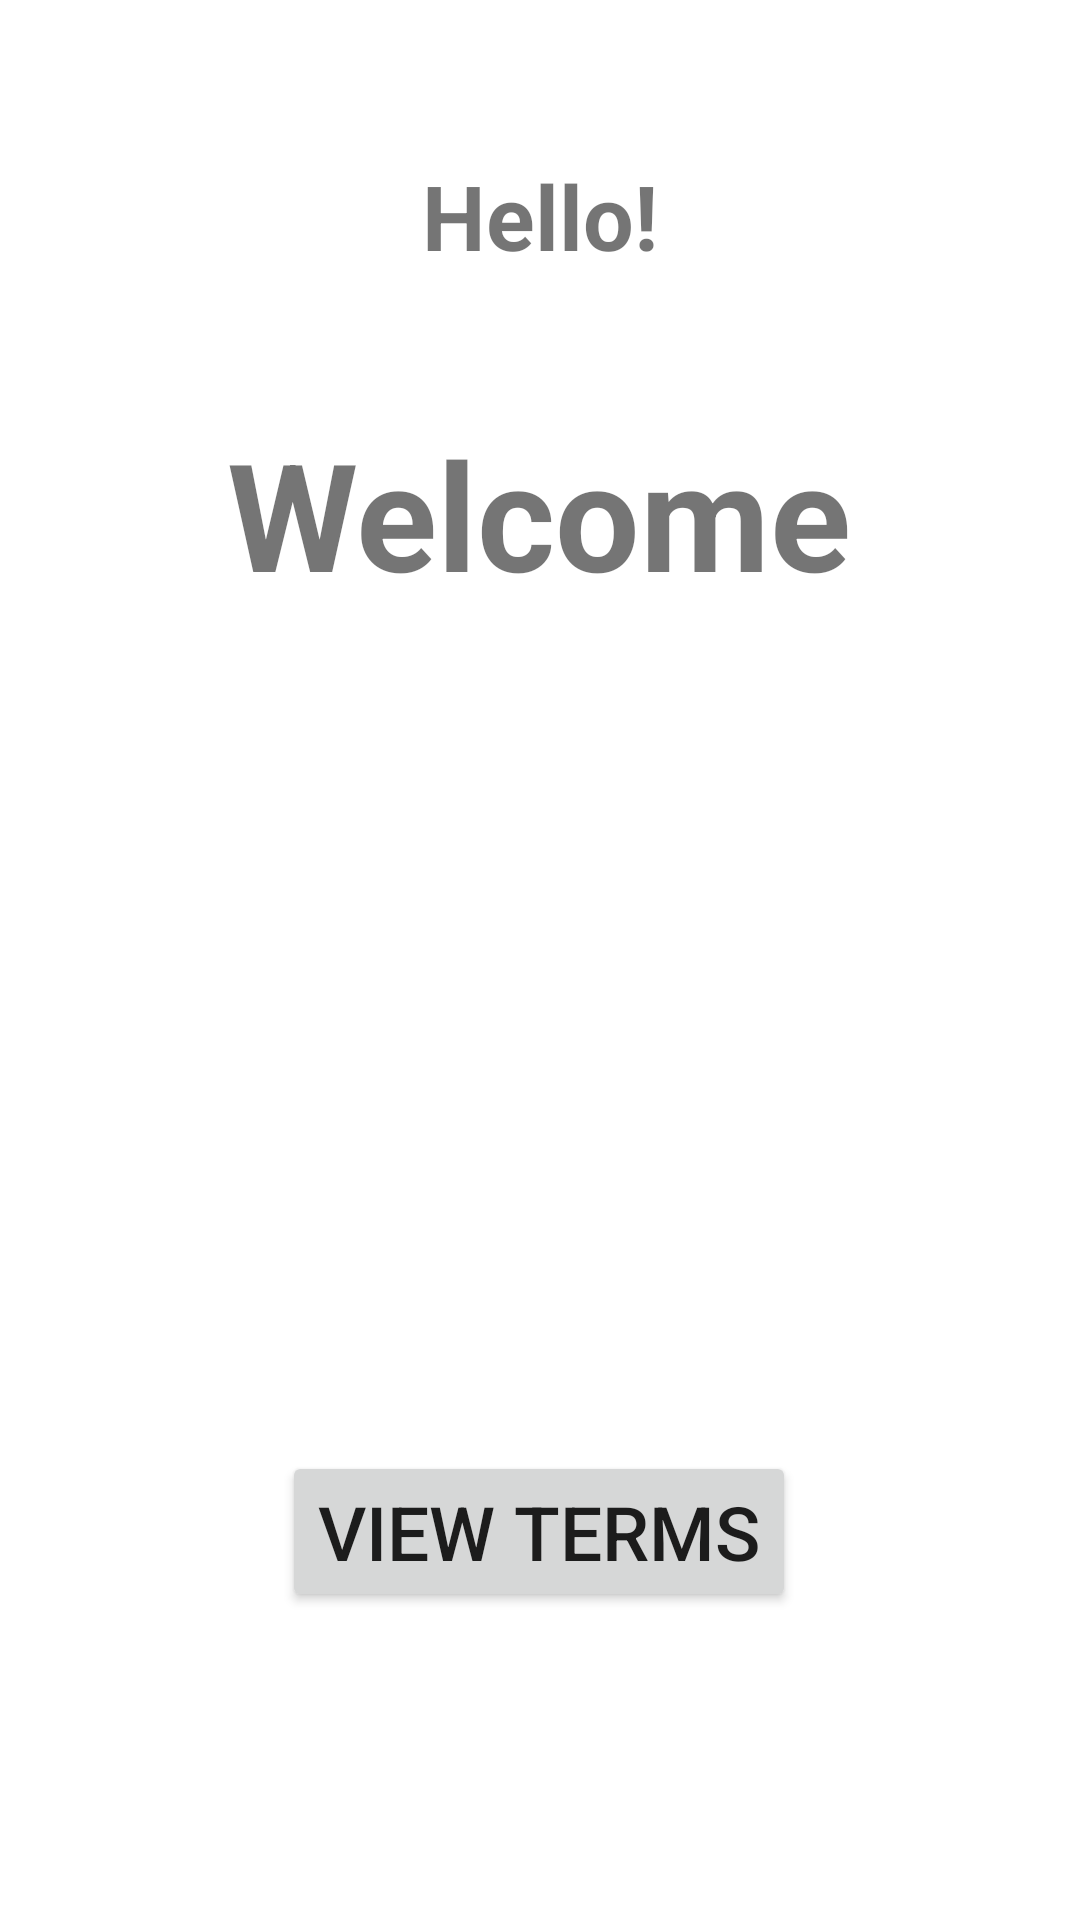

Reconstruct the res/layout file that produces this screen, plus the resources it refers to.
<!-- AndroidManifest.xml: application theme Theme.NavRegister -->
<!-- res/layout/fragment_welcome.xml -->
<?xml version="1.0" encoding="utf-8"?>
<androidx.constraintlayout.widget.ConstraintLayout xmlns:android="http://schemas.android.com/apk/res/android"
    xmlns:app="http://schemas.android.com/apk/res-auto"
    xmlns:tools="http://schemas.android.com/tools"
    android:layout_width="match_parent"
    android:layout_height="match_parent"
    tools:context=".WelcomeFragment">

    

    <TextView
        android:id="@+id/textView4"
        android:layout_width="wrap_content"
        android:layout_height="wrap_content"
        android:text="@string/hello_blank_fragment"
        android:textSize="30sp"
        android:textStyle="bold"
        app:layout_constraintBottom_toBottomOf="parent"
        app:layout_constraintEnd_toEndOf="parent"
        app:layout_constraintStart_toStartOf="parent"
        app:layout_constraintTop_toTopOf="parent"
        app:layout_constraintVertical_bias="0.086" />

    <TextView
        android:id="@+id/tvWelcome"
        android:layout_width="wrap_content"
        android:layout_height="wrap_content"
        android:text="@string/welcome"
        android:textSize="50sp"
        android:textStyle="bold"
        app:layout_constraintBottom_toBottomOf="parent"
        app:layout_constraintEnd_toEndOf="parent"
        app:layout_constraintHorizontal_bias="0.497"
        app:layout_constraintStart_toStartOf="parent"
        app:layout_constraintTop_toTopOf="parent"
        app:layout_constraintVertical_bias="0.24" />

    <TextView
        android:id="@+id/tvWelcomeName"
        android:layout_width="wrap_content"
        android:layout_height="wrap_content"
        android:textAlignment="center"
        android:textSize="30sp"
        android:textStyle="bold"
        app:layout_constraintBottom_toBottomOf="parent"
        app:layout_constraintEnd_toEndOf="parent"
        app:layout_constraintStart_toStartOf="parent"
        app:layout_constraintTop_toTopOf="parent"
        app:layout_constraintVertical_bias="0.449" />

    <TextView
        android:id="@+id/tvWelcomeEmail"
        android:layout_width="wrap_content"
        android:layout_height="wrap_content"
        android:textAlignment="center"
        android:textSize="25sp"
        android:textStyle="bold"
        app:layout_constraintBottom_toBottomOf="parent"
        app:layout_constraintEnd_toEndOf="parent"
        app:layout_constraintStart_toStartOf="parent"
        app:layout_constraintTop_toTopOf="parent"
        app:layout_constraintVertical_bias="0.637" />

    <Button
        android:id="@+id/btnViewTerms"
        android:layout_width="wrap_content"
        android:layout_height="wrap_content"
        android:text="@string/view_terms"
        android:textSize="25sp"
        app:layout_constraintBottom_toBottomOf="parent"
        app:layout_constraintEnd_toEndOf="parent"
        app:layout_constraintHorizontal_bias="0.498"
        app:layout_constraintStart_toStartOf="parent"
        app:layout_constraintTop_toTopOf="parent"
        app:layout_constraintVertical_bias="0.825" />

</androidx.constraintlayout.widget.ConstraintLayout>
<!-- resources referenced by this layout -->
<resources>
  <string name="hello_blank_fragment">Hello!</string>
  <string name="view_terms">View Terms</string>
  <string name="welcome">Welcome</string>
  <style name="Theme.NavRegister" parent="Theme.MaterialComponents.DayNight.DarkActionBar">
          
          <item name="colorPrimary">@color/purple_500</item>
          <item name="colorPrimaryVariant">@color/purple_700</item>
          <item name="colorOnPrimary">@color/white</item>
          
          <item name="colorSecondary">@color/teal_200</item>
          <item name="colorSecondaryVariant">@color/teal_700</item>
          <item name="colorOnSecondary">@color/black</item>
          
          <item name="android:statusBarColor" tools:targetApi="l">?attr/colorPrimaryVariant</item>
          
      </style>
  <!-- not gathered from this repository: default colours our renderer supplied (Android Studio template values) -->
  <color name="purple_500">#FF6200EE</color>
  <color name="purple_700">#FF3700B3</color>
  <color name="teal_200">#FF03DAC5</color>
  <color name="teal_700">#FF018786</color>
  <color name="black">#FF000000</color>
  <color name="white">#FFFFFFFF</color>
</resources>
